Photos from the image-classification dataset "Segmented" in the GitHub repository agb2k/Multi-View-Oil-Palm-Seed-Classification-Correspondence. Its 2 classes are: bad seed, good seed.

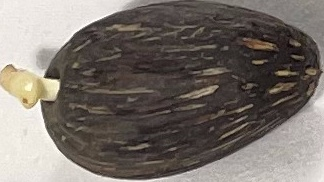
Label: good seed

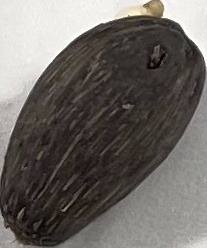
Label: good seed

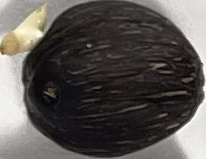
Label: bad seed

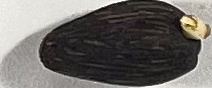
Label: bad seed

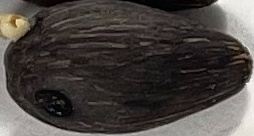
Label: bad seed

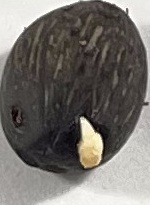
Label: good seed
